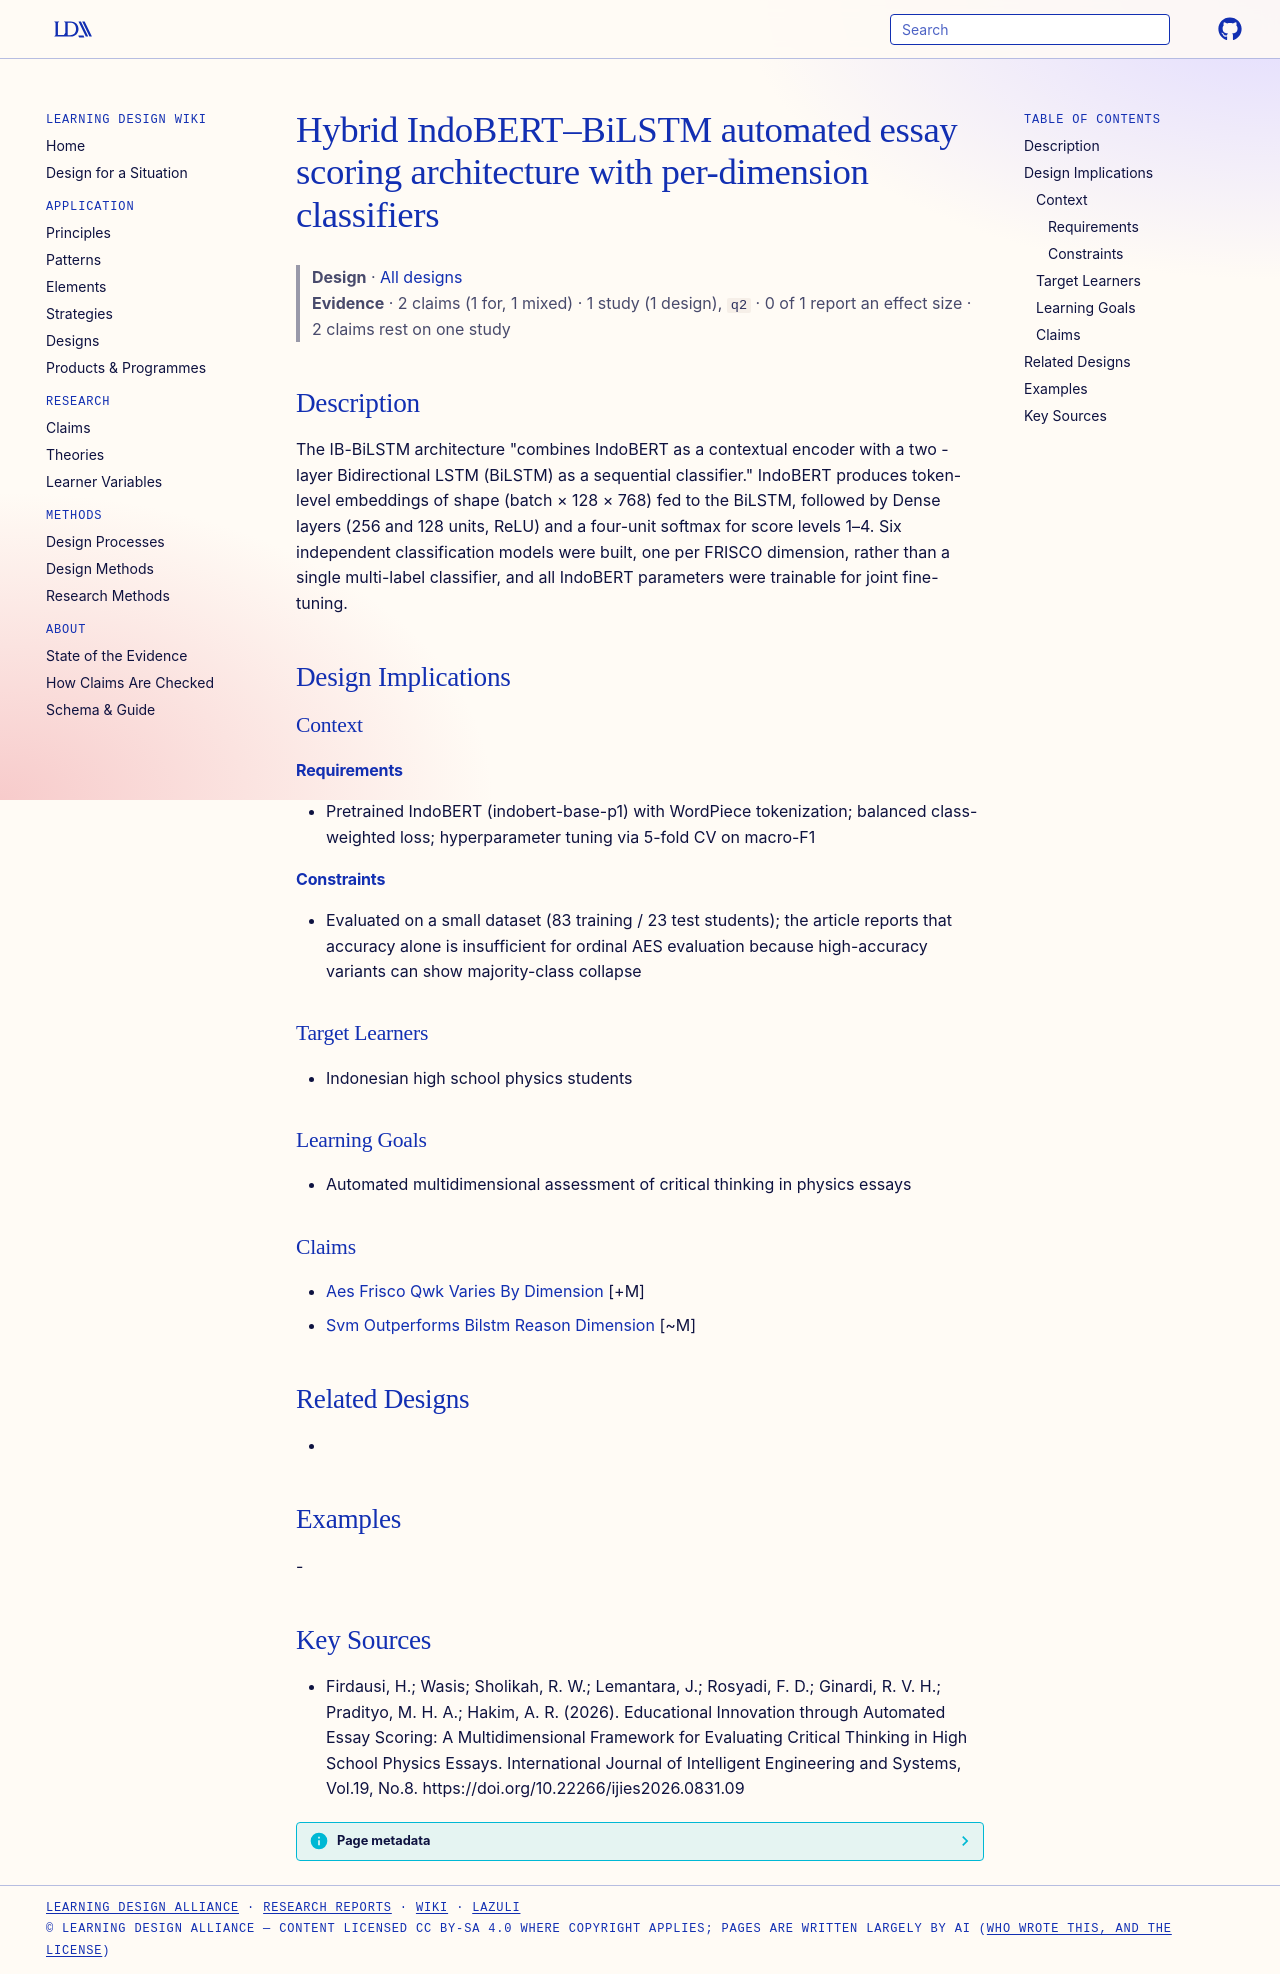

repository: Learning-Design-Alliance/learning-wiki · page: designs/indobert-bilstm-hybrid-aes-architecture/index.html · generator: mkdocs

---
type: design
id: indobert-bilstm-hybrid-aes-architecture
title: Hybrid IndoBERT–BiLSTM automated essay scoring architecture with per-dimension classifiers
description: "The IB-BiLSTM architecture \"combines IndoBERT as a contextual encoder with a two -layer Bidirectional LSTM (BiLSTM) as a sequential classifier.\" IndoBERT produces token-level embeddings of shape (batch × 128 × 768) fe..."
status: review
generated:
  by: "process:settle-candidates"
  at: 2026-10-10
sources:
  - id: firdausi-2026
    resource: "https://doi.org/10.22266/ijies2026.0831.09"
    title: "Firdausi, H.; Wasis; Sholikah, R. W.; Lemantara, J.; Rosyadi, F. D.; Ginardi, R. V. H.; Pradityo, M. H. A.; Hakim, A. R. (2026). Educational Innovation through Automated Essay Scoring: A Multidimensional Framework for Evaluating Critical Thinking in High School Physics Essays. International Journal of Intelligent Engineering and Systems, Vol.19, No.8. https://doi.org/10.22266/ijies2026.0831.09"
    author: Firdausi, H.; Wasis; Sholikah, R. W.; Lemantara, J.; Rosyadi, F. D.; Ginardi, R. V. H.; Pradityo, M. H. A.; Hakim, A. R
---

# Hybrid IndoBERT–BiLSTM automated essay scoring architecture with per-dimension classifiers

> **Design** · [All designs](index.md)
> **Evidence** · 2 claims (1 for, 1 mixed) · 1 study (1 design), `q2` · 0 of 1 report an effect size · 2 claims rest on one study

## Description
The IB-BiLSTM architecture "combines IndoBERT as a contextual encoder with a two -layer Bidirectional LSTM (BiLSTM) as a sequential classifier." IndoBERT produces token-level embeddings of shape (batch × 128 × 768) fed to the BiLSTM, followed by Dense layers (256 and 128 units, ReLU) and a four-unit softmax for score levels 1–4. Six independent classification models were built, one per FRISCO dimension, rather than a single multi-label classifier, and all IndoBERT parameters were trainable for joint fine-tuning.

## Design Implications

### Context
#### Requirements
- Pretrained IndoBERT (indobert-base-p1) with WordPiece tokenization; balanced class-weighted loss; hyperparameter tuning via 5-fold CV on macro-F1
#### Constraints
- Evaluated on a small dataset (83 training / 23 test students); the article reports that accuracy alone is insufficient for ordinal AES evaluation because high-accuracy variants can show majority-class collapse

### Target Learners
- Indonesian high school physics students

### Learning Goals
- Automated multidimensional assessment of critical thinking in physics essays

### Claims
- [Aes Frisco Qwk Varies By Dimension](../claims/aes-frisco-qwk-varies-by-dimension.md) [+M]
- [Svm Outperforms Bilstm Reason Dimension](../claims/svm-outperforms-bilstm-reason-dimension.md) [~M]

## Related Designs
- 

## Examples
-

## Key Sources
- Firdausi, H.; Wasis; Sholikah, R. W.; Lemantara, J.; Rosyadi, F. D.; Ginardi, R. V. H.; Pradityo, M. H. A.; Hakim, A. R. (2026). Educational Innovation through Automated Essay Scoring: A Multidimensional Framework for Evaluating Critical Thinking in High School Physics Essays. International Journal of Intelligent Engineering and Systems, Vol.19, No.8. https://doi.org/10.22266/ijies2026.0831.09
